Labelled photos from "images", an image-classification folder in dmbernaal/MadGenius-Deeplearning-Trading. The possible labels are: buy, hold, sell.

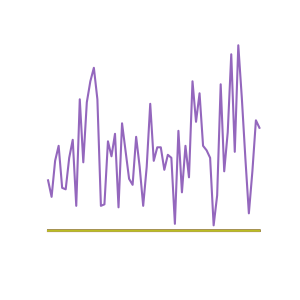
Label: buy

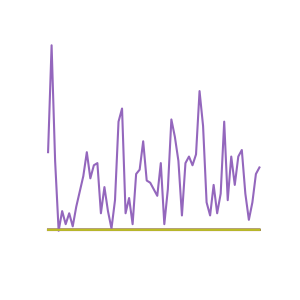
Label: hold

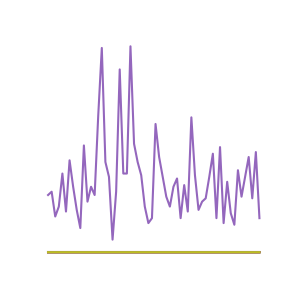
Label: sell

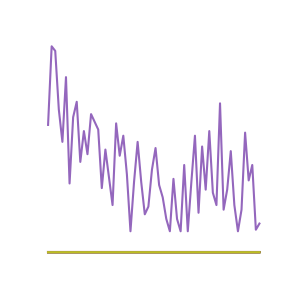
Label: buy

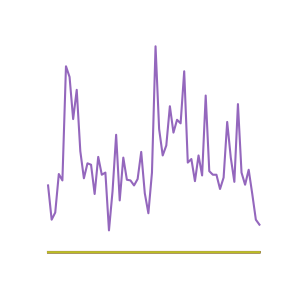
Label: hold

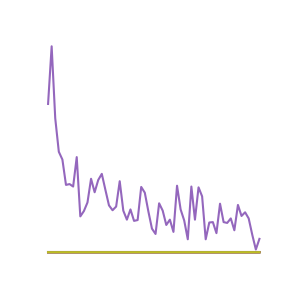
Label: sell
